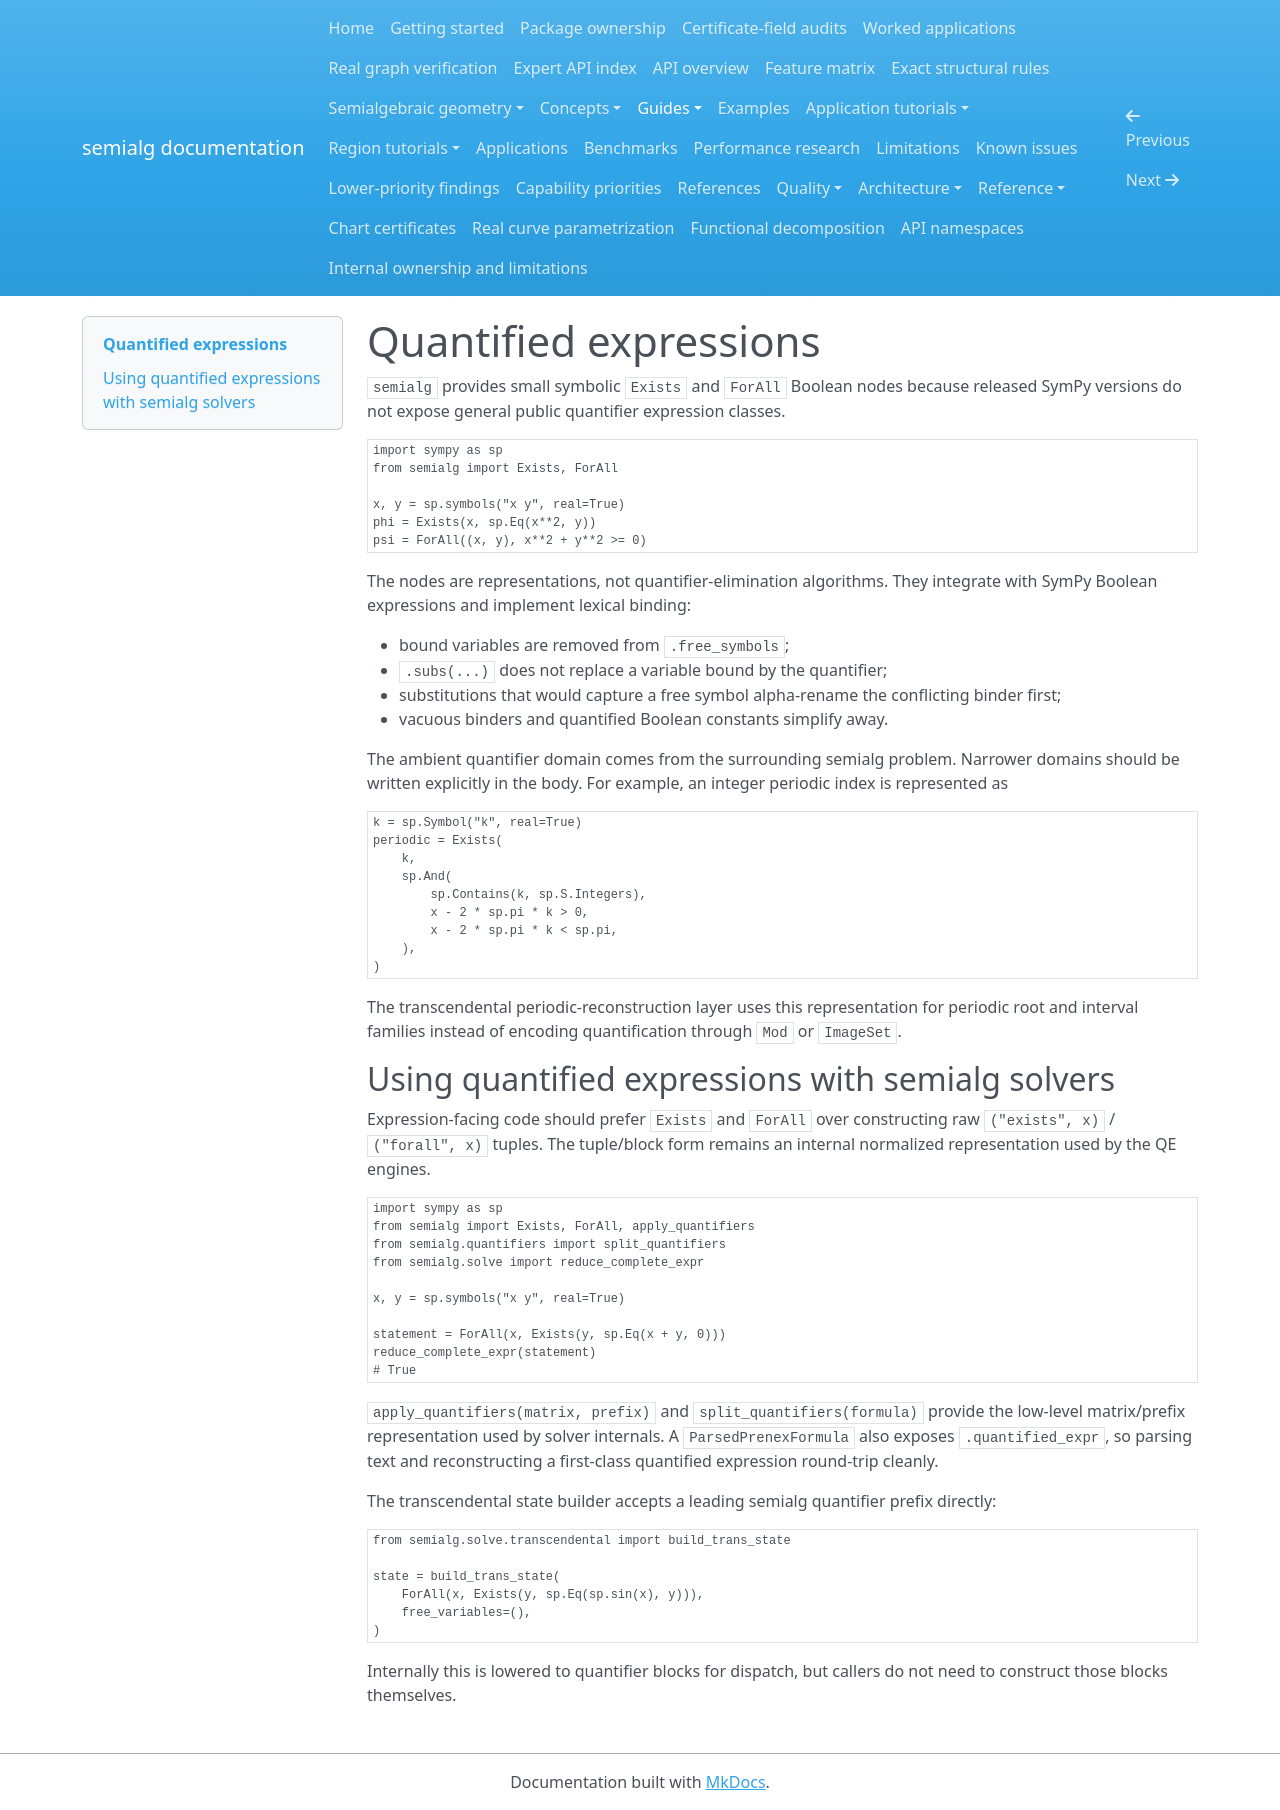

repository: BhuvaneshBhatt/semialg · page: quantified_expressions/index.html · generator: mkdocs

# Quantified expressions

`semialg` provides small symbolic `Exists` and `ForAll` Boolean nodes because released SymPy versions do not expose general public quantifier expression classes.

```python
import sympy as sp
from semialg import Exists, ForAll

x, y = sp.symbols("x y", real=True)
phi = Exists(x, sp.Eq(x**2, y))
psi = ForAll((x, y), x**2 + y**2 >= 0)
```

The nodes are representations, not quantifier-elimination algorithms. They integrate with SymPy Boolean expressions and implement lexical binding:

- bound variables are removed from `.free_symbols`;
- `.subs(...)` does not replace a variable bound by the quantifier;
- substitutions that would capture a free symbol alpha-rename the conflicting
  binder first;
- vacuous binders and quantified Boolean constants simplify away.

The ambient quantifier domain comes from the surrounding semialg problem. Narrower domains should be written explicitly in the body. For example, an integer periodic index is represented as

```python
k = sp.Symbol("k", real=True)
periodic = Exists(
    k,
    sp.And(
        sp.Contains(k, sp.S.Integers),
        x - 2 * sp.pi * k > 0,
        x - 2 * sp.pi * k < sp.pi,
    ),
)
```

The transcendental periodic-reconstruction layer uses this representation for periodic root and interval families instead of encoding quantification through `Mod` or `ImageSet`.


## Using quantified expressions with semialg solvers

Expression-facing code should prefer `Exists` and `ForAll` over constructing raw `("exists", x)` / `("forall", x)` tuples.  The tuple/block form remains an internal normalized representation used by the QE engines.

```python
import sympy as sp
from semialg import Exists, ForAll, apply_quantifiers
from semialg.quantifiers import split_quantifiers
from semialg.solve import reduce_complete_expr

x, y = sp.symbols("x y", real=True)

statement = ForAll(x, Exists(y, sp.Eq(x + y, 0)))
reduce_complete_expr(statement)
# True
```

`apply_quantifiers(matrix, prefix)` and `split_quantifiers(formula)` provide the low-level matrix/prefix representation used by solver internals. A `ParsedPrenexFormula` also exposes `.quantified_expr`, so parsing text and reconstructing a first-class quantified expression round-trip cleanly.

The transcendental state builder accepts a leading semialg quantifier prefix directly:

```python
from semialg.solve.transcendental import build_trans_state

state = build_trans_state(
    ForAll(x, Exists(y, sp.Eq(sp.sin(x), y))),
    free_variables=(),
)
```

Internally this is lowered to quantifier blocks for dispatch, but callers do not need to construct those blocks themselves.
